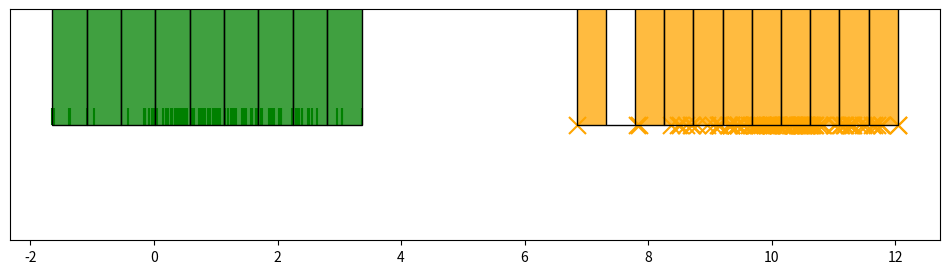

Write the Python code that produced this figure.
import numpy as np
import scipy as sp

import seaborn as sns
from matplotlib import pyplot as plt
#%matplotlib inline

# Generate data
N = 100
mu_arr = np.array([1, 10])
sigma_arr = np.array([1, 1])
x = np.append(np.random.normal(mu_arr[0], sigma_arr[0], N), 
              np.random.normal(mu_arr[1], sigma_arr[1], N))
print(x[:10])


fig, ax = plt.subplots(figsize=(12,3))
ax.scatter(x[:N], np.zeros(N), c='green', marker=2, s=150)
ax.scatter(x[N:], np.zeros(N), c='orange', marker='x', s=150)
ax.set_ylim([-1e-4, 1e-4])
_ = ax.set_yticks([])
sns.histplot(x[:N], color='green')
sns.histplot(x[N:], color='orange')